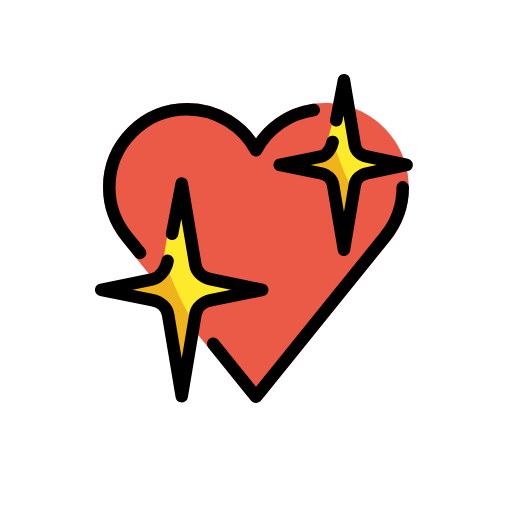
t = 0.00 s
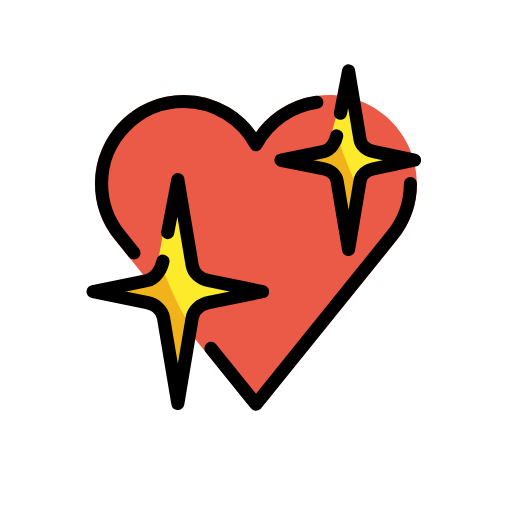
t = 0.36 s
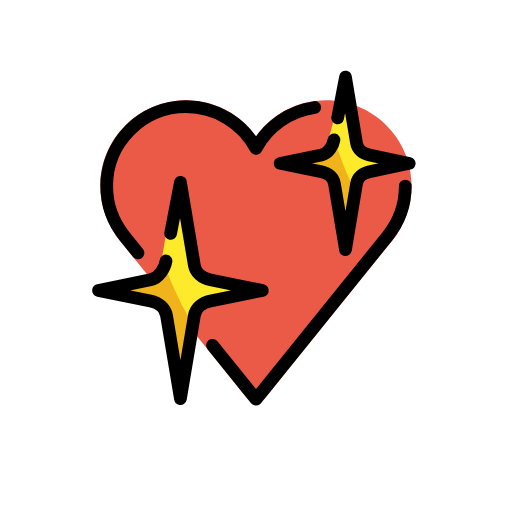
t = 0.84 s
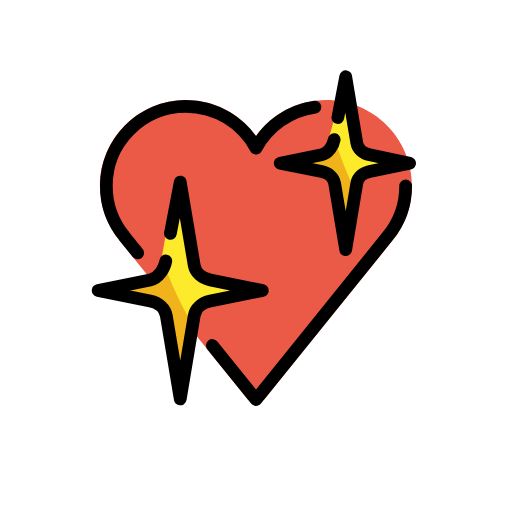
t = 1.20 s
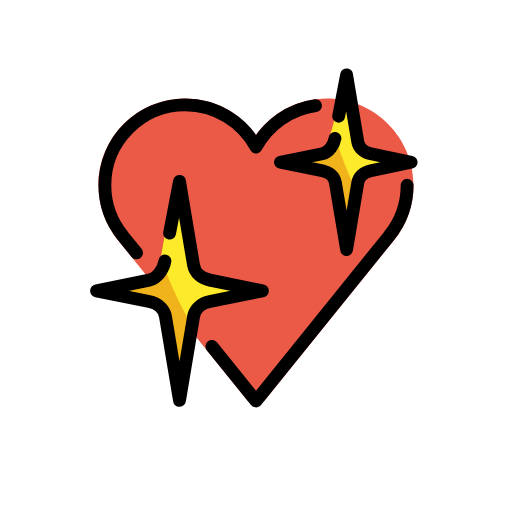
t = 1.56 s
t = 2.04 s: frame unchanged from t = 0.00 s, image omitted

The animated SVG that drew these frames (rendered in a browser with its animation timeline set to each time). Animation: 1 SMIL element (animateTransform=1); one cycle of 2.40 s, repeats indefinitely.

<?xml version='1.0' encoding='utf-8'?>
<svg xmlns="http://www.w3.org/2000/svg" id="emoji" viewBox="-5 -5 82 82" version="1.1" width="200" height="200" role="img">
  <title>OpenMoji: sparkling heart</title><g transform="translate(36 36)"><g><g transform="translate(-36 -36)"><g id="color">
    <path fill="#ea5a47" d="m60.5 25c0-7.444-6.056-13.5-13.5-13.5-4.403 0-8.484 2.138-11 5.672-2.516-3.535-6.596-5.672-11-5.672-7.444 0-13.5 6.056-13.5 13.5 0 2.728 0.8403 5.408 2.383 7.65l-0.0347 0.0273 20.87 25.86h2.571l20.23-25.07 0.668-0.8369-0.0352-0.0244c1.524-2.233 2.354-4.897 2.354-7.609z" />
    <path fill="#fcea2b" d="m26.68 38.3c0.1049 0.5815 0.6677 1.056 1.421 1.198l10.15 1.917c-0.0372 0.0074-7.204 1.361-10.15 1.918-0.7533 0.1423-1.311 0.616-1.416 1.197l-2.574 8.429-2.776-8.429c-0.1049-0.5815-0.6629-1.055-1.416-1.198-2.954-0.5578-5.16-1.918-5.16-1.918-1e-4 0 2.207-1.359 5.161-1.918 0.7532-0.1423 0.8465-0.8247 0.9514-1.406l1.793-10.18c0.0627-0.3475 1.678-2.596 1.741-2.248 0.7095 3.932 2.139 11.86 2.28 12.63z" />
    <path fill="#f1b31c" d="m24.59 53.92 1.025-7.875c-1.924-3.336-3.347-6.796-4.243-9.261l-0.2443 1.531c-0.0927 0.5811-0.5856 1.054-1.251 1.197-2.552 0.8623-4.506 1.978-4.591 1.996 0.0813 0.0177 1.972 0.6926 4.591 1.838 0.6657 0.1423 1.159 0.6157 1.252 1.197l2.764 9.377c0.0555 0.3472 0.643 0.3472 0.6983-2e-4z" />
    <path fill="#fcea2b" d="m51.8824,18.9358c.0862.4637.5487.8419,1.1677.9554l7.0663,1.2955c.3309.0607.3347.4049.0038.4656-1.8753.3438-5.352.9812-7.074,1.2969-.619.1135-1.0775.4912-1.1637.9548l-1.8733,10.0742c-.0515.2771-.5978.2771-.6494,0l-1.8733-10.074c-.0862-.4637-.5448-.8414-1.1639-.9549-1.722-.3156-5.1988-.9529-7.0743-1.2967-.3309-.0607-.3309-.4042,0-.4649,1.8755-.3438,5.3525-.9813,7.0745-1.2972.619-.1135.6956-.6577.7818-1.1213l2.2236-8.1159c.0515-.2771.6293-2.0699.6808-1.7927.583,3.1355,1.758,9.4545,1.8734,10.0752Z" />
    <path fill="#f1b31c" d="m50.0748,33.9782l1.2105-8.8711c-1.3126-2.6598-2.2831-5.4195-2.8942-7.3846l-.1666,1.221c-.0633.4634-.3994.8408-.8535.9543-1.263.3156-3.8133.9528-5.1889,1.2965-.2427.0606-.2427.404,0,.4647,1.3756.3437,3.9257.9807,5.1887,1.2961.4541.1134.7904.491.8537.9544l1.374,10.0688c.0378.2769.4385.2769.4763,0Z" />
  </g>
  <g id="line" fill="none" stroke="#000" stroke-linecap="round" stroke-linejoin="round" stroke-width="2">
    <g>
      <path d="m29.15 50.05 6.85 8.489 20.73-25.7-0.0043-0.0034c1.73-2.145 2.77-4.869 2.77-7.839" />
      <path d="m45.25 12.62c-4.004 0.5613-7.4 3.02-9.249 6.438-2.114-3.906-6.247-6.56-11-6.56-6.904 0-12.5 5.596-12.5 12.5 0 2.97 1.04 5.694 2.77 7.839l-0.0043 0.0034 2.16 2.678" />
    </g>
    <path d="m22.56 32.45 1.547-8.06 0.5052 3.016c0.081 0.4824 1.683 10.04 1.683 10.04 0.1889 1.127 1.187 2.033 2.543 2.309l8.167 1.662-8.173 1.663c-1.352 0.2752-2.348 1.181-2.537 2.308l-2.188 13.06-2.188-13.06c-0.1889-1.127-1.185-2.033-2.537-2.308l-8.173-1.663 8.174-1.663c1.352-0.2753 2.266-1.847 2.455-2.974" />
    <path d="m48.85 14.27 1.234-6.428 0.4029 2.405c0.0646 0.3847 1.342 8.008 1.342 8.008 0.1506 0.8986 0.9465 1.622 2.028 1.841l6.263 1.325-6.267 1.326c-1.078 0.2194-1.872 0.9419-2.023 1.841l-1.744 10.41-1.744-10.41c-0.1506-0.8988-0.9448-1.621-2.023-1.841l-6.517-1.326 6.518-1.326c1.078-0.2195 1.807-1.473 1.958-2.371" />
  </g>
</g><animateTransform attributeName="transform" type="scale" values="1;1.07;1;1.04;1;1" dur="2.4s" repeatCount="indefinite" /></g></g></svg>
